Run: headless pygame with SDL's dummy video driver; simulated clock (each Clock.tick advances the game by its frame time, no real sleeping); random seed 0; keys injected as events and as key.get_pressed() state; no mouse input; restart key R tapped at the start of phases 3 and 4.
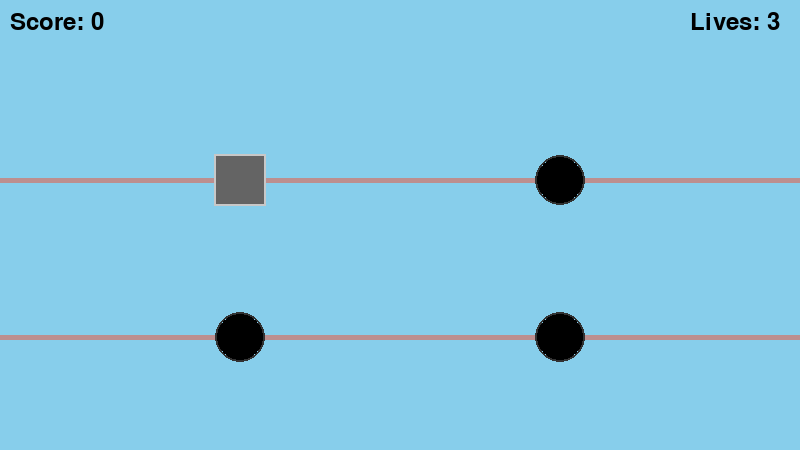
Frame 1 of 4 · flips 1–60 · no input
Frame 2 of 4 · flips 61–180 · tapped SPACE, RETURN · held RIGHT (→), D · screen unchanged from frame 1, image omitted
Frame 3 of 4 · flips 181–300 · tapped R · held DOWN (↓), S · screen unchanged from frame 2, image omitted
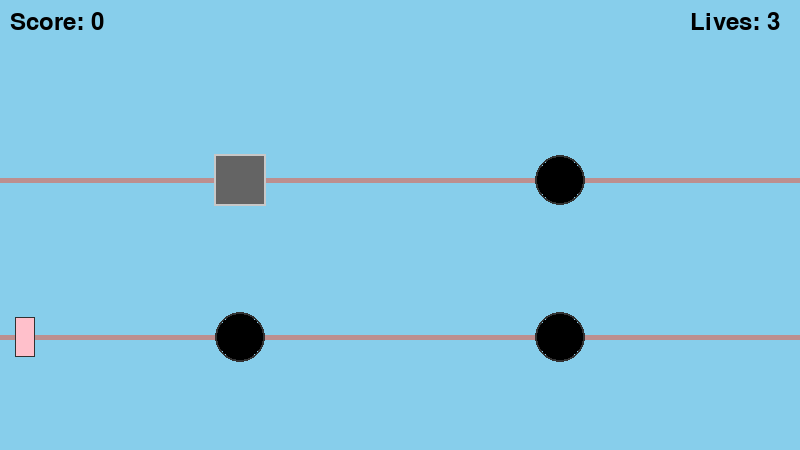
Frame 4 of 4 · flips 301–420 · tapped R · held LEFT (←), A, UP (↑), W

The pygame program that drew these frames:

#!/usr/bin/env python3

# pip install pygame
# Run this script

import pygame
import random
import sys

# --- Pygame Initialization ---
pygame.init()

# --- Constants ---
SCREEN_WIDTH = 800
SCREEN_HEIGHT = 450 # Increased height for two rows + info
BACKGROUND_COLOR = (135, 206, 235) # Sky Blue
PATH_COLOR = (188, 143, 143) # Rosy Brown (slightly lighter for paths)
MANHOLE_VISUAL_COLOR = (50, 50, 50) # Dark Gray for visual circle outline
MANHOLE_OPEN_COLOR = (0, 0, 0) # Black for open hole visual
PLAYER_COLOR = (100, 100, 100) # Gray (the cover itself)
PLAYER_BORDER_COLOR = (200, 200, 200)
PEDESTRIAN_COLOR = (255, 192, 203) # Pink
PEDESTRIAN_BORDER_COLOR = (50, 50, 50)
TEXT_COLOR = (0, 0, 0) # Black
GAME_OVER_TEXT_COLOR = (255, 0, 0) # Red
RESTART_TEXT_COLOR = (200, 200, 200) # Light Gray

# --- Game Area ---
# Define Y positions for the center of each path/row of manholes
PATH_CENTERS_Y = [SCREEN_HEIGHT * 0.40, SCREEN_HEIGHT * 0.75]
PATH_VISUAL_HEIGHT = 5 # Thin line for visual path representation

# --- Manholes ---
# Define X positions for the center of manholes in each row
MANHOLE_CENTERS_X = [SCREEN_WIDTH * 0.30, SCREEN_WIDTH * 0.70]
MANHOLE_VISUAL_RADIUS = 25 # Visual radius of the circle
MANHOLE_COLLISION_WIDTH = 50 # Effective width centered on MANHOLE_CENTERS_X for collision

# --- Player (The Manhole Cover) ---
# The player's visual IS the cover, size it similarly to the manhole visual
PLAYER_WIDTH = MANHOLE_COLLISION_WIDTH + 2 # Slightly larger than hole width
PLAYER_HEIGHT = MANHOLE_VISUAL_RADIUS * 2 + 2 # Square-ish cover
player_rect = pygame.Rect(0, 0, PLAYER_WIDTH, PLAYER_HEIGHT) # Position set dynamically

# --- Pedestrians ---
PEDESTRIAN_WIDTH = 20
PEDESTRIAN_HEIGHT = 40
PEDESTRIAN_SPEED = 1.5 # Slightly faster perhaps
PEDESTRIAN_SPAWN_RATE_MIN = 200 # Can spawn faster with more holes
PEDESTRIAN_SPAWN_RATE_MAX = 400
PEDESTRIAN_Y_OFFSET = - (PEDESTRIAN_HEIGHT / 2) # Offset to make feet align with path center

# --- Fonts ---
try:
    FONT_SIZE_INFO = 36
    FONT_SIZE_GAMEOVER = 60
    FONT_SIZE_RESTART = 30
    info_font = pygame.font.Font(None, FONT_SIZE_INFO)
    game_over_font = pygame.font.Font(None, FONT_SIZE_GAMEOVER)
    restart_font = pygame.font.Font(None, FONT_SIZE_RESTART)
except Exception as e:
    print(f"Warning: Font loading failed. Using fallback. Error: {e}")
    info_font = pygame.font.SysFont(pygame.font.get_default_font(), FONT_SIZE_INFO)
    game_over_font = pygame.font.SysFont(pygame.font.get_default_font(), FONT_SIZE_GAMEOVER)
    restart_font = pygame.font.SysFont(pygame.font.get_default_font(), FONT_SIZE_RESTART)


# --- Game Variables ---
score = 0
lives = 3
# Player position tracked by row and column index
player_row_index = 0 # 0 for top row, 1 for bottom row
player_col_index = 0 # 0 for left manhole, 1 for right manhole
pedestrians = [] # List of dicts: {'rect': Rect, 'row': 0 or 1, 'scored_at_indices': set()}
game_over = False
clock = pygame.time.Clock()
spawn_timer = 0
next_spawn_delay = random.randint(PEDESTRIAN_SPAWN_RATE_MIN, PEDESTRIAN_SPAWN_RATE_MAX)


# --- Screen Setup ---
screen = pygame.display.set_mode((SCREEN_WIDTH, SCREEN_HEIGHT))
pygame.display.set_caption("Pygame Manhole Cover - Two Rows")

# --- Helper Functions ---
def create_pedestrian():
    """Creates a new pedestrian rect and data dict for a random row."""
    ped_row = random.choice([0, 1]) # Assign to top (0) or bottom (1) row
    ped_center_y = PATH_CENTERS_Y[ped_row]
    # Place pedestrian so their center Y is on the path center Y
    ped_rect = pygame.Rect(
        0 - PEDESTRIAN_WIDTH, # Start off screen left
        ped_center_y - PEDESTRIAN_HEIGHT / 2, # Center vertically on the path center
        PEDESTRIAN_WIDTH,
        PEDESTRIAN_HEIGHT
    )
    return {'rect': ped_rect, 'row': ped_row, 'scored_at_indices': set()}

def draw_text(text, font, color, surface, x, y, center=False):
    """Renders and draws text. Can center horizontally."""
    text_surface = font.render(text, True, color)
    text_rect = text_surface.get_rect()
    if center:
        text_rect.center = (x, y)
    else:
        text_rect.topleft = (x, y)
    surface.blit(text_surface, text_rect)

def get_player_manhole_pos():
    """Calculates the center coordinates of the manhole the player is covering."""
    target_x = MANHOLE_CENTERS_X[player_col_index]
    target_y = PATH_CENTERS_Y[player_row_index]
    return target_x, target_y

def reset_game():
    """Resets game variables to start a new game."""
    global score, lives, player_row_index, player_col_index, pedestrians, game_over, spawn_timer, next_spawn_delay
    score = 0
    lives = 3
    player_row_index = 0
    player_col_index = 0
    pedestrians = []
    game_over = False
    spawn_timer = 0
    next_spawn_delay = random.randint(PEDESTRIAN_SPAWN_RATE_MIN, PEDESTRIAN_SPAWN_RATE_MAX)
    # Update player rect position based on initial index
    player_rect.center = get_player_manhole_pos()
    print("Game Reset!")


# --- Initial Setup ---
reset_game() # Initialize game state


# --- Main Game Loop ---
running = True
while running:
    # --- Event Handling ---
    for event in pygame.event.get():
        if event.type == pygame.QUIT:
            running = False
        if event.type == pygame.KEYDOWN:
            if not game_over:
                moved = False
                if event.key == pygame.K_LEFT or event.key == pygame.K_a:
                    player_col_index = (player_col_index - 1) % len(MANHOLE_CENTERS_X) # Cycle left
                    moved = True
                elif event.key == pygame.K_RIGHT or event.key == pygame.K_d:
                    player_col_index = (player_col_index + 1) % len(MANHOLE_CENTERS_X) # Cycle right
                    moved = True
                elif event.key == pygame.K_UP or event.key == pygame.K_w:
                    player_row_index = (player_row_index - 1) % len(PATH_CENTERS_Y) # Cycle up
                    moved = True
                elif event.key == pygame.K_DOWN or event.key == pygame.K_s:
                    player_row_index = (player_row_index + 1) % len(PATH_CENTERS_Y) # Cycle down
                    moved = True

                if moved:
                    # Update player rect position
                    player_rect.center = get_player_manhole_pos()

            else: # If game over, check for restart key
                 if event.key == pygame.K_r:
                     reset_game()


    # --- Game Logic (only if not game over) ---
    if not game_over:
        # Spawn Pedestrians
        spawn_timer += 1
        if spawn_timer >= next_spawn_delay:
             pedestrians.append(create_pedestrian())
             spawn_timer = 0
             next_spawn_delay = random.randint(PEDESTRIAN_SPAWN_RATE_MIN, PEDESTRIAN_SPAWN_RATE_MAX)

        # --- Move Pedestrians & Check Collisions ---
        pedestrians_to_remove_indices = []

        for i, ped_data in enumerate(pedestrians):
            ped_rect = ped_data['rect']
            ped_row = ped_data['row']
            scored_at_indices = ped_data['scored_at_indices'] # This set stores tuples (row, col)

            # Move pedestrian
            ped_rect.x += PEDESTRIAN_SPEED
            ped_center_x = ped_rect.centerx
            fell_in_hole = False

            # Check collision with manhole columns
            for current_col_index, manhole_x in enumerate(MANHOLE_CENTERS_X):
                zone_left = manhole_x - MANHOLE_COLLISION_WIDTH / 2
                zone_right = manhole_x + MANHOLE_COLLISION_WIDTH / 2

                # Is pedestrian center within this manhole column's horizontal zone?
                if zone_left < ped_center_x < zone_right:
                    # Check if player is covering this specific manhole (matching row and column)
                    is_covered = (ped_row == player_row_index and current_col_index == player_col_index)

                    if is_covered:
                        # Player IS covering this hole - check for scoring
                        current_hole_tuple = (ped_row, current_col_index)
                        # Score only if pedestrian just passed center AND hasn't scored for this hole yet
                        if ped_center_x >= manhole_x and current_hole_tuple not in scored_at_indices:
                             score += 1
                             scored_at_indices.add(current_hole_tuple)
                             # print(f"Score! Ped {i} crossed covered hole {current_hole_tuple}") # Debug
                    else:
                        # Player is NOT covering this specific hole - FALL!
                        lives -= 1
                        print(f"Ouch! Fell in hole ({ped_row}, {current_col_index}). Lives: {lives}") # Debug
                        pedestrians_to_remove_indices.append(i)
                        fell_in_hole = True
                        break # No need to check other columns for this fallen pedestrian

            # --- Remove Pedestrians Off Screen ---
            if not fell_in_hole and ped_rect.left > SCREEN_WIDTH:
                 score += 5 # Bonus for reaching the end safely
                 pedestrians_to_remove_indices.append(i)
                 # print(f"Ped {i} (row {ped_row}) reached end safely. Score +5") # Debug

        # --- Remove fallen/off-screen pedestrians ---
        for index in sorted(list(set(pedestrians_to_remove_indices)), reverse=True):
             if 0 <= index < len(pedestrians):
                 del pedestrians[index]

        # --- Check Game Over condition ---
        if lives <= 0:
            game_over = True


    # --- Drawing ---
    # Background
    screen.fill(BACKGROUND_COLOR)

    # Draw Paths (thin lines now)
    for path_y in PATH_CENTERS_Y:
        pygame.draw.line(screen, PATH_COLOR, (0, path_y), (SCREEN_WIDTH, path_y), PATH_VISUAL_HEIGHT)

    # Draw Manholes visuals OR the Player Cover
    for r_idx, path_y in enumerate(PATH_CENTERS_Y):
        for c_idx, mh_x in enumerate(MANHOLE_CENTERS_X):
            # Check if player is covering this specific manhole
            is_player_here = (r_idx == player_row_index and c_idx == player_col_index)

            if is_player_here and not game_over:
                # Draw the player's cover instead of the manhole visual
                pygame.draw.rect(screen, PLAYER_COLOR, player_rect)
                pygame.draw.rect(screen, PLAYER_BORDER_COLOR, player_rect, 2)
            else:
                # Draw the visual for the manhole (draw outline first, then fill if open)
                pygame.draw.circle(screen, MANHOLE_VISUAL_COLOR, (mh_x, path_y), MANHOLE_VISUAL_RADIUS, 2) # Outline
                if not game_over: # Only show "open" if game is running
                    # Fill with black if player isn't here (it's open)
                     pygame.draw.circle(screen, MANHOLE_OPEN_COLOR, (mh_x, path_y), MANHOLE_VISUAL_RADIUS - 2) # Fill inside outline


    # Draw Pedestrians
    for ped_data in pedestrians:
        pygame.draw.rect(screen, PEDESTRIAN_COLOR, ped_data['rect'])
        pygame.draw.rect(screen, PEDESTRIAN_BORDER_COLOR, ped_data['rect'], 1)


    # Draw Score and Lives
    draw_text(f"Score: {score}", info_font, TEXT_COLOR, screen, 10, 10)
    draw_text(f"Lives: {lives}", info_font, TEXT_COLOR, screen, SCREEN_WIDTH - 110, 10)

    # --- Draw Game Over Screen ---
    if game_over:
        overlay = pygame.Surface((SCREEN_WIDTH, SCREEN_HEIGHT), pygame.SRCALPHA)
        overlay.fill((0, 0, 0, 150))
        screen.blit(overlay, (0, 0))
        draw_text("GAME OVER", game_over_font, GAME_OVER_TEXT_COLOR, screen, SCREEN_WIDTH // 2, SCREEN_HEIGHT // 2 - 40, center=True)
        draw_text(f"Final Score: {score}", info_font, TEXT_COLOR, screen, SCREEN_WIDTH // 2, SCREEN_HEIGHT // 2 + 20, center=True)
        draw_text("Press 'R' to Restart", restart_font, RESTART_TEXT_COLOR, screen, SCREEN_WIDTH // 2, SCREEN_HEIGHT // 2 + 70, center=True)


    # --- Update Display ---
    pygame.display.flip()

    # --- Frame Rate Control ---
    clock.tick(60) # Aim for 60 FPS

# --- Quit Pygame ---
print("Exiting game.")
pygame.quit()
sys.exit()
